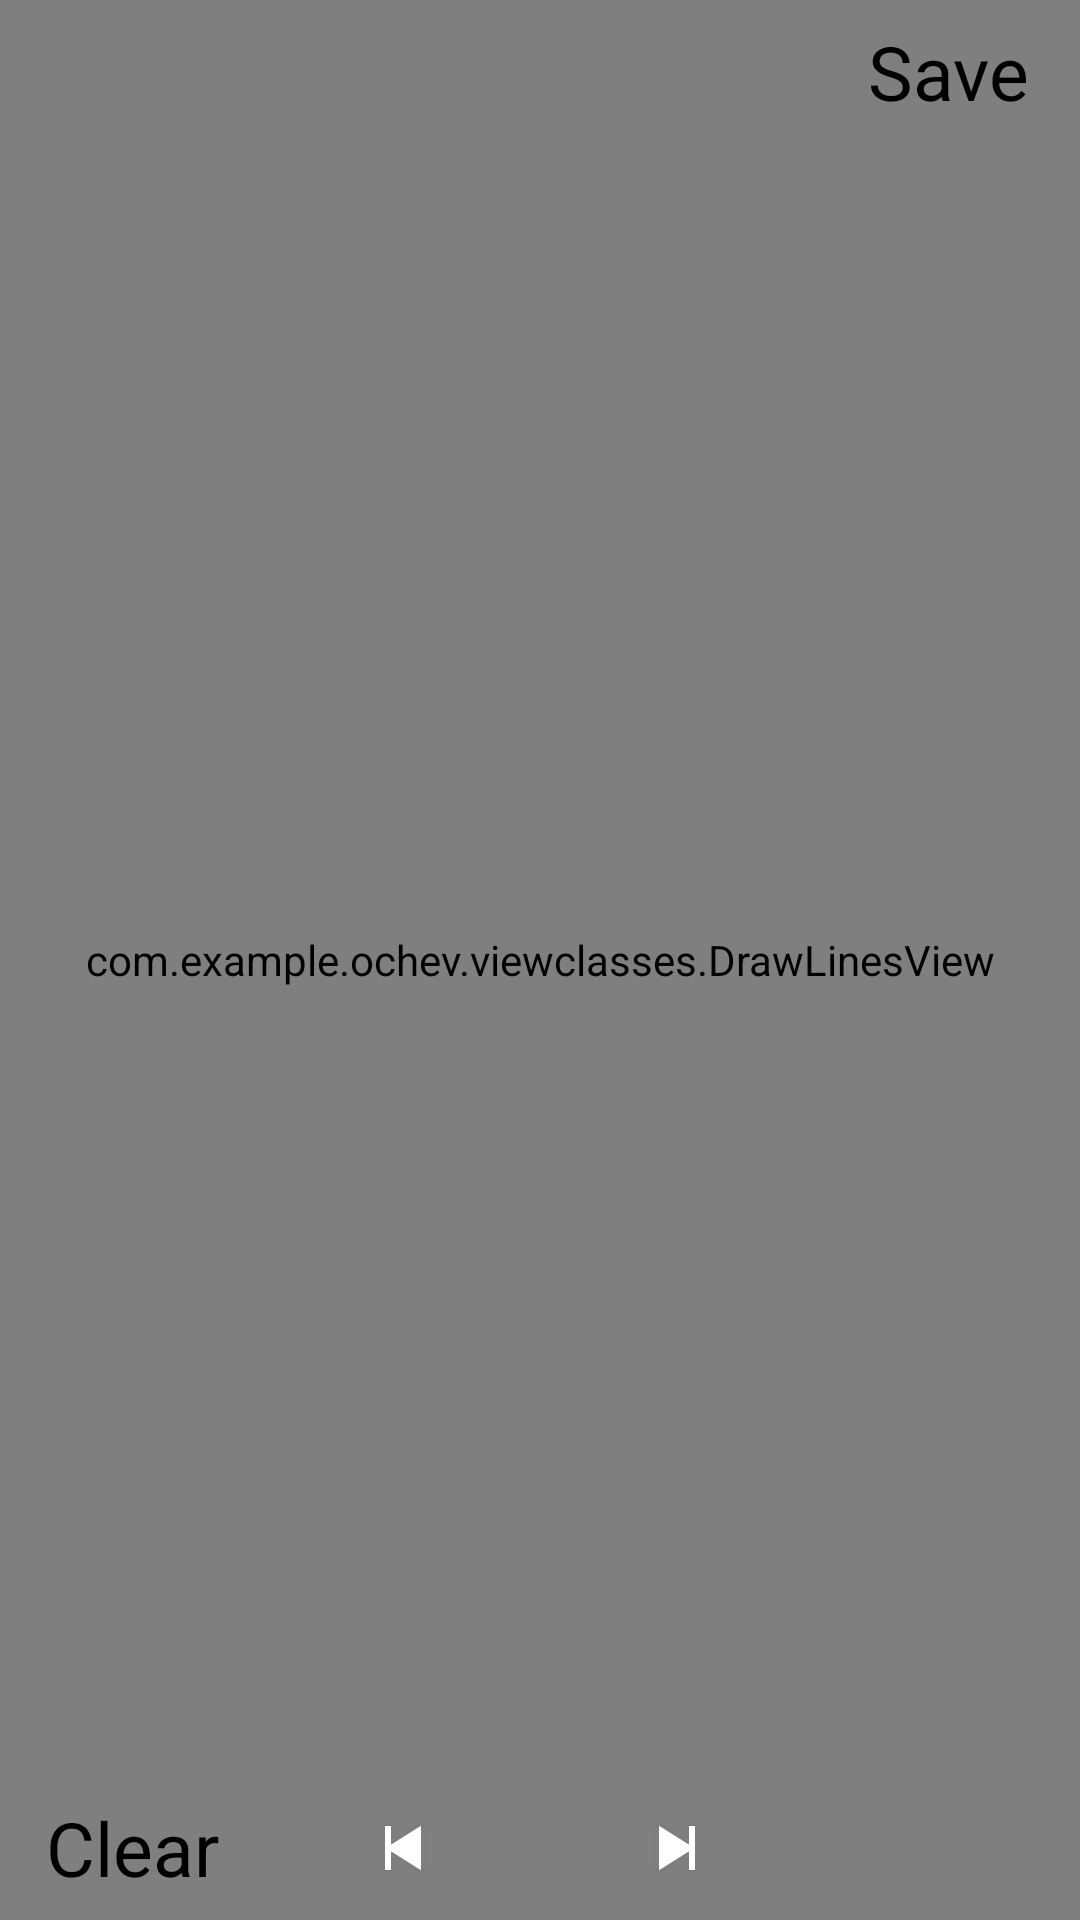

Android layout source for this screen:
<!-- AndroidManifest.xml: application theme AppTheme -->
<!-- res/layout/activity_main.xml -->
<?xml version="1.0" encoding="utf-8"?>
<androidx.constraintlayout.widget.ConstraintLayout xmlns:android="http://schemas.android.com/apk/res/android"
    xmlns:app="http://schemas.android.com/apk/res-auto"
    xmlns:tools="http://schemas.android.com/tools"
    android:layout_width="match_parent"
    android:layout_height="match_parent"
    tools:context=".MainActivity">

    <FrameLayout
        android:id="@+id/frameId"
        android:layout_width="match_parent"
        android:layout_height="match_parent">

        <com.example.ochev.viewclasses.DrawGraphView
            android:id="@+id/drawGraphId"
            android:layout_width="match_parent"
            android:layout_height="match_parent" />
        <com.example.ochev.viewclasses.DrawStrokeView
            android:id="@+id/drawStrokeId"
            android:layout_width="match_parent"
            android:layout_height="match_parent" />
        <com.example.ochev.viewclasses.DrawLinesView
            android:id="@+id/drawLinesId"
            android:layout_width="match_parent"
            android:layout_height="match_parent" />


    </FrameLayout>


    <Button
        android:id="@+id/deleteButtonId"
        android:layout_width="wrap_content"
        android:layout_height="wrap_content"
        
        android:textSize="25sp"
        style="@style/Widget.MaterialComponents.Button.TextButton"
        android:visibility="invisible"

        android:text="@string/deleteButtonName"
        tools:ignore="RelativeOverlap"
        app:layout_constraintEnd_toEndOf="parent"
        app:layout_constraintBottom_toBottomOf="parent"
        />

    <ImageButton
        android:id="@+id/forwardButtonId"
        android:layout_width="wrap_content"
        android:layout_height="wrap_content"
        
        style="@style/Widget.MaterialComponents.Button.TextButton"

        android:layout_marginStart="1.5sp"
        app:layout_constraintBottom_toBottomOf="parent"
        app:layout_constraintStart_toStartOf="@id/guideline"
        app:srcCompat="@android:drawable/ic_media_next"
        tools:ignore="ContentDescription" />

    <ImageButton
        android:id="@+id/undoButtonId"
        android:layout_width="wrap_content"
        android:layout_height="wrap_content"
        
        style="@style/Widget.MaterialComponents.Button.TextButton"
        android:layout_marginEnd="1.5sp"
        app:layout_constraintBottom_toBottomOf="parent"

        app:layout_constraintEnd_toEndOf="@id/guideline"
        app:srcCompat="@android:drawable/ic_media_previous"
        tools:ignore="ContentDescription" />

    <androidx.constraintlayout.widget.Guideline
        android:layout_width="wrap_content"
        android:layout_height="wrap_content"
        android:id="@+id/guideline"
        android:orientation="vertical"
        app:layout_constraintGuide_percent="0.5"/>

    <Button
        android:id="@+id/clearButtonId"
        android:layout_width="wrap_content"
        android:layout_height="wrap_content"
        
        android:textSize="25sp"
        style="@style/Widget.MaterialComponents.Button.TextButton"
        android:layout_alignParentStart="true"
        android:layout_alignParentBottom="true"
        android:text="@string/clearButtonName"
        app:layout_constraintStart_toStartOf="parent"
        app:layout_constraintBottom_toBottomOf="parent"/>

    <Button
        android:id="@+id/saveButtonId"
        android:layout_width="wrap_content"
        android:layout_height="wrap_content"
        
        android:textSize="25sp"
        style="@style/Widget.MaterialComponents.Button.TextButton"

        android:text="@string/saveButtonName"
        tools:ignore="MissingConstraints,RelativeOverlap"
        app:layout_constraintEnd_toEndOf="parent"
        />

    <Button
        android:id="@+id/copyButtonId"
        android:layout_width="wrap_content"
        android:layout_height="wrap_content"
        
        android:textSize="25sp"
        style="@style/Widget.MaterialComponents.Button.TextButton"

        android:visibility="invisible"
        android:text="@string/copyButtonName"
        tools:ignore="MissingConstraints,RelativeOverlap"
        />


    <com.example.ochev.viewclasses.SmartEditText
        android:id="@+id/editText"
        android:layout_width="wrap_content"
        android:layout_height="wrap_content"
        android:ems="10"
        android:hint="@string/enter_figure_text"
        android:inputType="textPersonName|text"
        android:visibility="gone"
        app:layout_constraintEnd_toEndOf="parent"
        app:layout_constraintStart_toStartOf="parent"
        app:layout_constraintTop_toTopOf="@+id/guideline2" />

    <androidx.constraintlayout.widget.Guideline
        android:id="@+id/guideline2"
        android:layout_width="wrap_content"
        android:layout_height="wrap_content"
        android:orientation="horizontal"
        app:layout_constraintGuide_percent="0.7" />

</androidx.constraintlayout.widget.ConstraintLayout>
<!-- resources referenced by this layout -->
<resources>
  <string name="clearButtonName">Clear</string>
  <string name="deleteButtonName">Delete</string>
  <string name="enter_figure_text">Enter figure text</string>
  <string name="saveButtonName">Save</string>
  <style name="AppTheme" parent="Theme.AppCompat.Light.DarkActionBar">
          
          <item name="colorPrimary">@color/colorPrimary</item>
          <item name="colorPrimaryDark">@color/colorPrimaryDark</item>
          <item name="colorAccent">@color/colorAccent</item>
          <item name="android:statusBarColor">@color/white</item>
          <item name="android:windowLightStatusBar">true</item>
      </style>
  <color name="colorPrimary">#000000</color>
  <color name="colorPrimaryDark">#3700B3</color>
  <color name="colorAccent">#03DAC5</color>
  <color name="white">#FFFFFF</color>
</resources>
